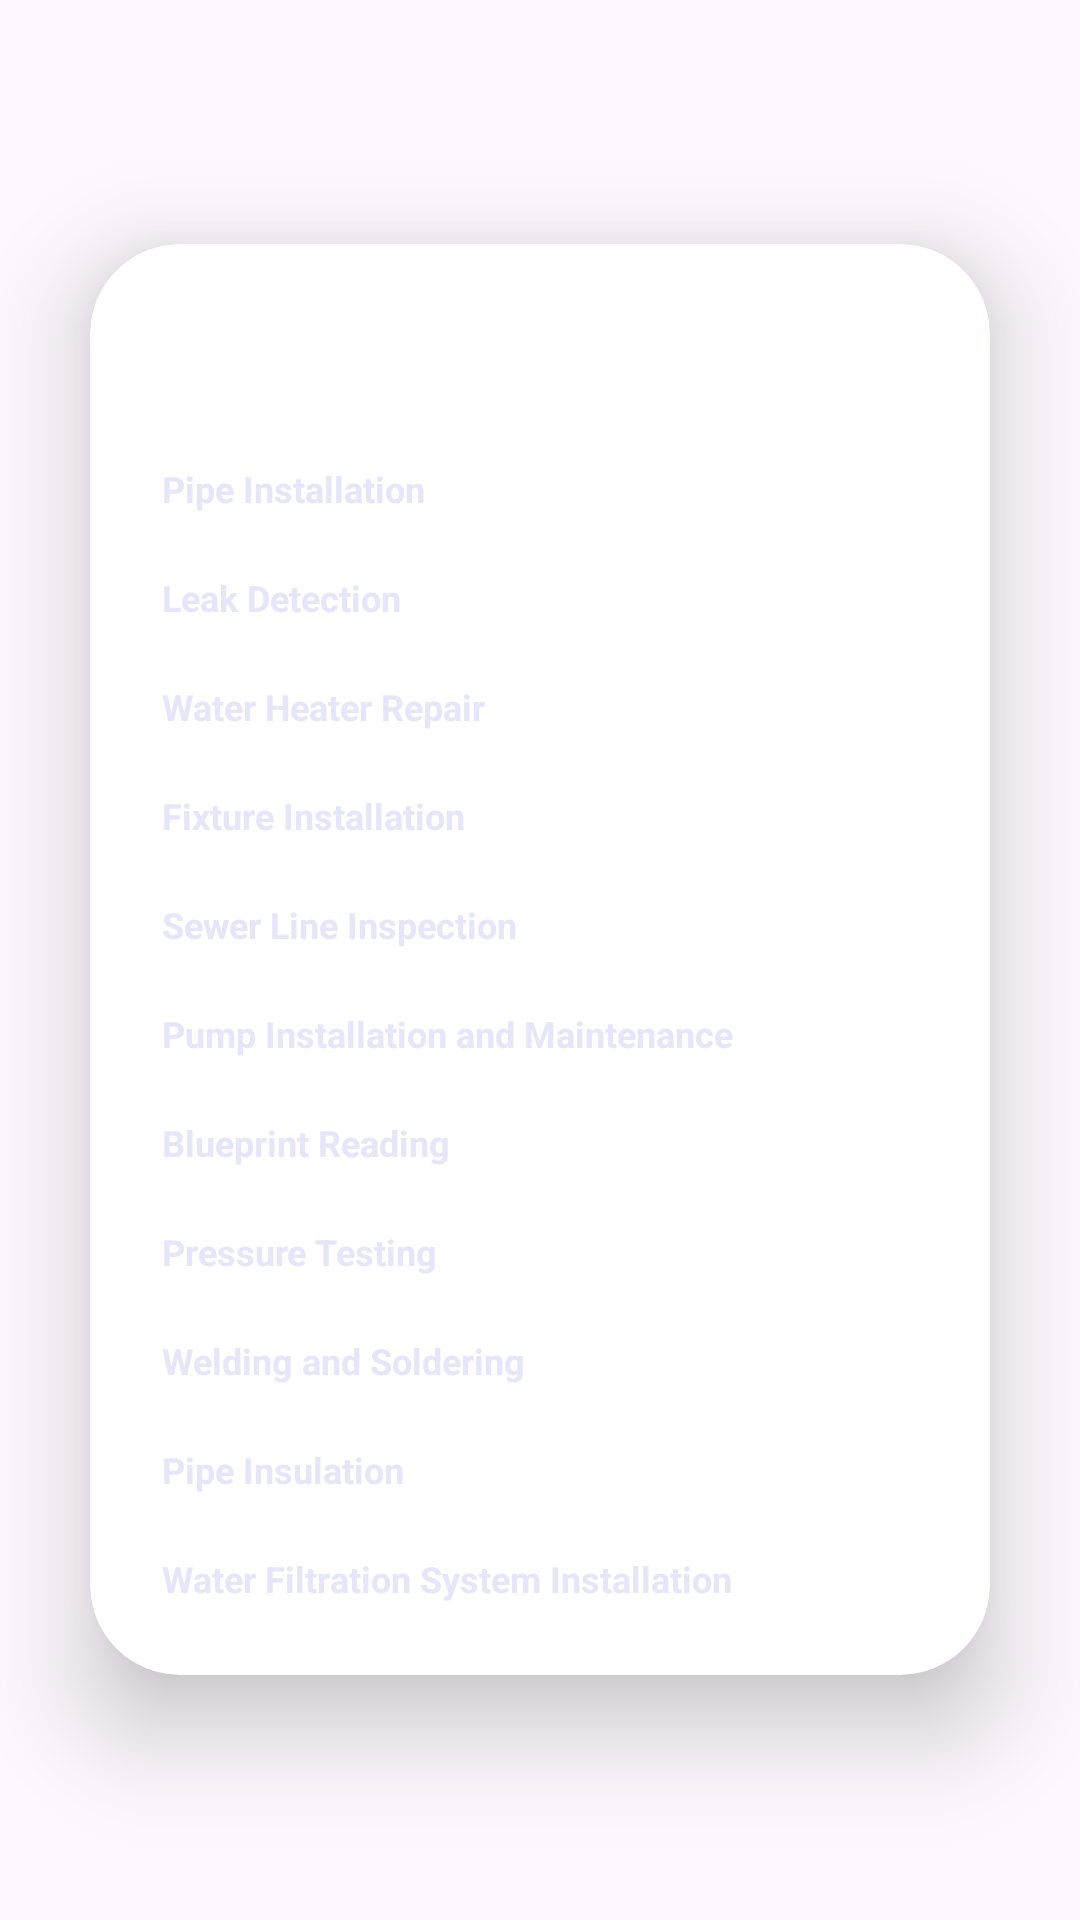

Reconstruct the res/layout file that produces this screen, plus the resources it refers to.
<!-- AndroidManifest.xml: application theme Theme.BluCore -->
<!-- res/layout/skills.xml -->
<?xml version="1.0" encoding="utf-8"?>
<LinearLayout
    xmlns:android="http://schemas.android.com/apk/res/android"
    xmlns:app="http://schemas.android.com/apk/res-auto"
    xmlns:tools="http://schemas.android.com/tools"
    android:layout_width="match_parent"
    android:layout_height="match_parent"
    android:orientation="vertical"
    android:gravity="center"
    android:background="@drawable/pagebkg"
    tools:context=".LoginActivity">

    <androidx.cardview.widget.CardView
        android:layout_width="match_parent"
        android:layout_height="wrap_content"
        android:layout_margin="30dp"
        app:cardCornerRadius="30dp"
        app:cardElevation="20dp">

        <LinearLayout
            android:layout_width="match_parent"
            android:layout_height="wrap_content"
            android:orientation="vertical"
            android:layout_gravity="center_horizontal"
            android:padding="24dp"
            android:background="@drawable/custom_edittext">

            <TextView
                android:layout_width="match_parent"
                android:layout_height="wrap_content"
                android:text="My Skills"
                android:textSize="22sp"
                android:textAlignment="center"
                android:textStyle="bold"
                android:textColor="@color/white"/>

            <TextView
                android:layout_width="match_parent"
                android:layout_height="wrap_content"
                android:text="Pipe Installation"
                android:textSize="12sp"
                android:textStyle="bold"
                android:layout_marginTop="20dp"
                android:textColor="@color/lavender"/>

            <TextView
                android:layout_width="match_parent"
                android:layout_height="wrap_content"
                android:text="Leak Detection"
                android:textSize="12sp"
                android:textStyle="bold"
                android:layout_marginTop="20dp"
                android:textColor="@color/lavender"/>

            <TextView
                android:layout_width="match_parent"
                android:layout_height="wrap_content"
                android:text="Water Heater Repair"
                android:textSize="12sp"
                android:textStyle="bold"
                android:layout_marginTop="20dp"
                android:textColor="@color/lavender"/>

            <TextView
                android:layout_width="match_parent"
                android:layout_height="wrap_content"
                android:text="Fixture Installation"
                android:textSize="12sp"
                android:textStyle="bold"
                android:layout_marginTop="20dp"
                android:textColor="@color/lavender"/>

            <TextView
                android:layout_width="match_parent"
                android:layout_height="wrap_content"
                android:text="Sewer Line Inspection"
                android:textSize="12sp"
                android:textStyle="bold"
                android:layout_marginTop="20dp"
                android:textColor="@color/lavender"/>

            <TextView
                android:layout_width="match_parent"
                android:layout_height="wrap_content"
                android:text="Pump Installation and Maintenance"
                android:textSize="12sp"
                android:textStyle="bold"
                android:layout_marginTop="20dp"
                android:textColor="@color/lavender"/>

            <TextView
                android:layout_width="match_parent"
                android:layout_height="wrap_content"
                android:text="Blueprint Reading"
                android:textSize="12sp"
                android:textStyle="bold"
                android:layout_marginTop="20dp"
                android:textColor="@color/lavender"/>

            <TextView
                android:layout_width="match_parent"
                android:layout_height="wrap_content"
                android:text="Pressure Testing"
                android:textSize="12sp"
                android:textStyle="bold"
                android:layout_marginTop="20dp"
                android:textColor="@color/lavender"/>

            <TextView
                android:layout_width="match_parent"
                android:layout_height="wrap_content"
                android:text="Welding and Soldering"
                android:textSize="12sp"
                android:textStyle="bold"
                android:layout_marginTop="20dp"
                android:textColor="@color/lavender"/>

            <TextView
                android:layout_width="match_parent"
                android:layout_height="wrap_content"
                android:text="Pipe Insulation"
                android:textSize="12sp"
                android:textStyle="bold"
                android:layout_marginTop="20dp"
                android:textColor="@color/lavender"/>

            <TextView
                android:layout_width="match_parent"
                android:layout_height="wrap_content"
                android:text="Water Filtration System Installation"
                android:textSize="12sp"
                android:textStyle="bold"
                android:layout_marginTop="20dp"
                android:textColor="@color/lavender"/>

        </LinearLayout>

    </androidx.cardview.widget.CardView>

</LinearLayout>
<!-- resources referenced by this layout -->
<resources>
  <color name="lavender">#E6E6FA</color>
  <color name="white">#FFFFFFFF</color>
  <style name="Theme.BluCore" parent="Base.Theme.BluCore" />
  <style name="Base.Theme.BluCore" parent="Theme.Material3.DayNight.NoActionBar">
          
          
      </style>
</resources>
